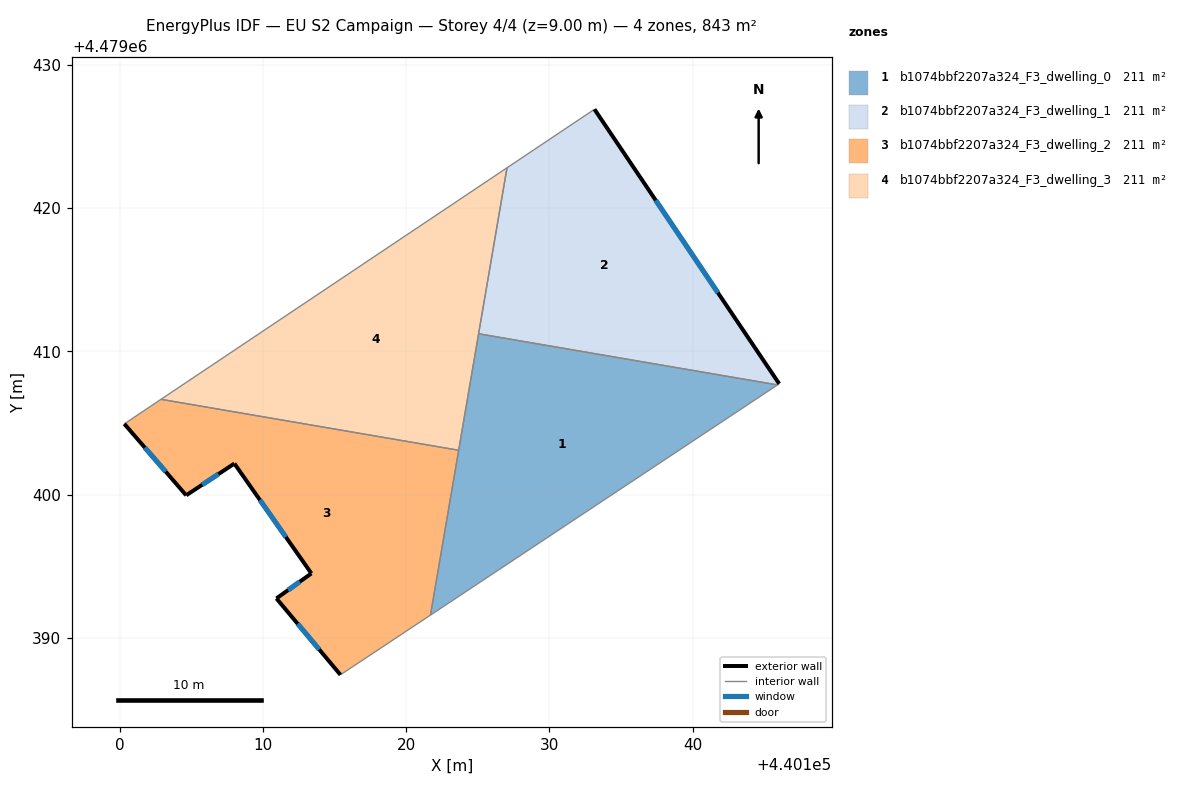
=== STOREY PLAN SPEC (per zone: floor XY polygon, exterior-wall plan segments, windows/doors) ===
zone 1: b1074bbf2207a324_F3_dwelling_0  (210.9 m²)
  floor: (440145.92, 4479407.67) (440121.69, 4479391.60) (440125.05, 4479411.24)
  interior walls: 4
zone 2: b1074bbf2207a324_F3_dwelling_1  (210.9 m²)
  floor: (440133.14, 4479426.91) (440146.03, 4479407.74) (440145.92, 4479407.67) (440125.05, 4479411.24) (440127.04, 4479422.82)
  exterior wall: (440146.03, 4479407.74) – (440133.14, 4479426.91)  [23.1 m]
    window: (440141.76, 4479414.09) – (440137.41, 4479420.55)  [7.9 m²]
  interior walls: 4
zone 3: b1074bbf2207a324_F3_dwelling_2  (210.9 m²)
  floor: (440123.66, 4479403.10) (440121.69, 4479391.60) (440115.41, 4479387.43) (440110.94, 4479392.76) (440113.38, 4479394.51) (440108.01, 4479402.17) (440104.64, 4479399.96) (440100.32, 4479404.95) (440102.88, 4479406.66)
  exterior wall: (440100.32, 4479404.95) – (440104.64, 4479399.96)  [6.6 m]
    window: (440101.75, 4479403.29) – (440103.21, 4479401.61)  [2.2 m²]
  exterior wall: (440110.94, 4479392.76) – (440115.41, 4479387.43)  [7.0 m]
    window: (440112.42, 4479390.99) – (440113.93, 4479389.20)  [2.4 m²]
  exterior wall: (440113.38, 4479394.51) – (440110.94, 4479392.76)  [3.0 m]
    window: (440112.57, 4479393.93) – (440111.75, 4479393.34)  [1.0 m²]
  exterior wall: (440108.01, 4479402.17) – (440113.38, 4479394.51)  [9.4 m]
    window: (440109.79, 4479399.63) – (440111.60, 4479397.05)  [3.2 m²]
  exterior wall: (440104.64, 4479399.96) – (440108.01, 4479402.17)  [4.0 m]
    window: (440105.76, 4479400.69) – (440106.89, 4479401.44)  [1.4 m²]
  interior walls: 4
zone 4: b1074bbf2207a324_F3_dwelling_3  (210.9 m²)
  floor: (440127.04, 4479422.82) (440123.66, 4479403.10) (440102.88, 4479406.66)
  interior walls: 4

=== DERIVED (storey summary) ===
Building: EU S2 Campaign
Storey: 4 of 4  (floor level z = 9.00 m)
Storey gross floor area: 843.4 m²
Zones on this storey: 4
  - b1074bbf2207a324_F3_dwelling_0: floor 210.9 m²
  - b1074bbf2207a324_F3_dwelling_1: floor 210.9 m²; exterior wall 23.1 m (69.3 m²); 1 window(s) 7.9 m²; WWR 11.4%
  - b1074bbf2207a324_F3_dwelling_2: floor 210.9 m²; exterior wall 29.9 m (89.8 m²); 5 window(s) 10.2 m²; WWR 11.4%
  - b1074bbf2207a324_F3_dwelling_3: floor 210.9 m²
Zone adjacency (shared interzone walls):
  - b1074bbf2207a324_F3_dwelling_0 ↔ b1074bbf2207a324_F3_dwelling_1
  - b1074bbf2207a324_F3_dwelling_0 ↔ b1074bbf2207a324_F3_dwelling_2
  - b1074bbf2207a324_F3_dwelling_0 ↔ b1074bbf2207a324_F3_dwelling_3
  - b1074bbf2207a324_F3_dwelling_1 ↔ b1074bbf2207a324_F3_dwelling_3
  - b1074bbf2207a324_F3_dwelling_2 ↔ b1074bbf2207a324_F3_dwelling_3